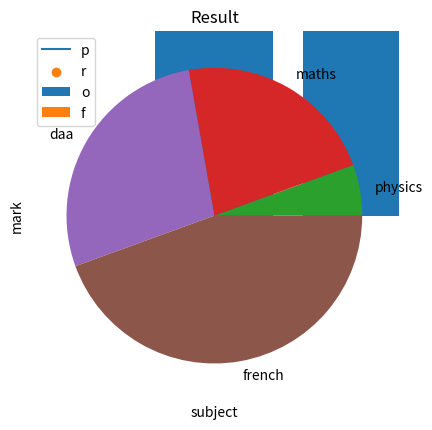
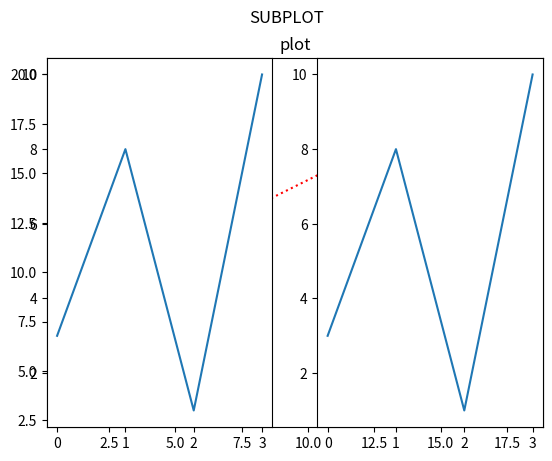

These figures' Python source, in order:
#!/usr/bin/env python
# coding: utf-8

# In[11]:


import numpy as np
a=np.array([[2,5],[6,3]])
b=np.array([[4,2],[7,1]])
print("add=\n",np.array(a+b))
print("sub=\n",np.array(a-b))
print("mul=\n",np.array(a*b))
print("div=\n",np.array(a/b))
print("matrix multiplication=\n",np.dot(a,b))
print("transpose of A=\n",np.transpose(a))
print("transpose of B=\n",np.transpose(b))




# In[13]:


import numpy as np
X=np.array([[1,2,3],[4,5,6],[7,8,9]])
U,S,VT=np.linalg.svd(X)
n_components=2
X_reconstructed=np.dot(U[:,:n_components],np.dot(np.diag(S[:n_components]),VT[:n_components,:]))
print("original matrix:")
print(X)
print("\nReconstructed Matrix(with reduced dimensions):")
print(X_reconstructed)


# In[19]:


import matplotlib.pyplot as plt
x=[1,2,3,4]
y=[1,4,2,5]
plt.plot(x,y)
plt.title("graph")
plt.xlabel("length")
plt.ylabel("time")


# In[21]:


import matplotlib.pyplot as plt
subjects=["physics","Data science","iot"]
marks=[80,78,90]
plt.bar(subjects,marks)
plt.title("Result")
plt.xlabel("subject")
plt.ylabel("mark")


# In[22]:


import matplotlib.pyplot as plt
subjects=["physics","Data science","iot"]
marks=[80,78,90]
plt.scatter(subjects,marks)
plt.title("Result")
plt.xlabel("subject")
plt.ylabel("mark")


# In[28]:


import matplotlib.pyplot as plt

marks=[10,10,20,20,20,30,30,30,30,40,40,40,40,50,50]
plt.hist(marks)
plt.legend("profit")
plt.title("Result")
plt.xlabel("subject")
plt.ylabel("mark")


# In[37]:


import matplotlib.pyplot as plt

marks=[10,40,50,80]
subjects=["physics","maths","daa","french"]
plt.pie(marks,labels=subjects)
plt.show()


# In[40]:


import matplotlib.pyplot as plt
x=[1,2,6,18]
y=[3,10,12,20]
plt.plot(x,y,'r:o')
plt.title("plot")


# In[43]:


import matplotlib.pyplot as plt
x=np.array([0,1,2,3])
y=np.array([3,8,1,10])
plt.subplot(1,2,1)
plt.plot(x,y)
plt.suptitle("SUBPLOT")
x=np.array([0,1,2,3])
y=np.array([3,8,1,10])
plt.subplot(1,2,2)
plt.plot(x,y)


# In[ ]:
